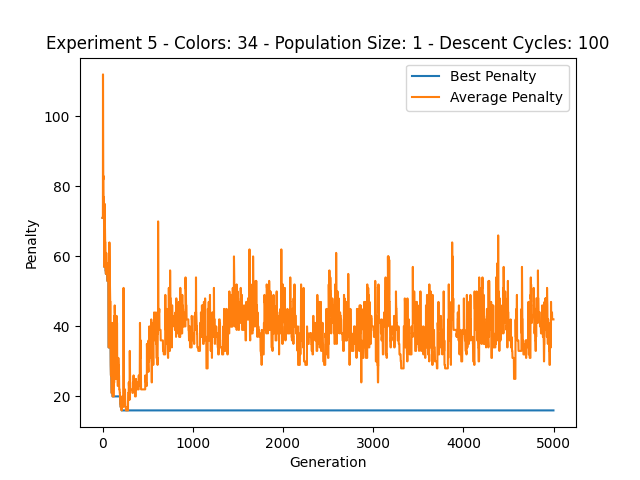

The table this chart was drawn from, first rows:
generation, best_penalty, average_penalty
0, 71.0, 71.0
1, 71.0, 71.0
2, 71.0, 71.0
3, 71.0, 71.0
4, 71.0, 71.0
5, 71.0, 112.0
6, 71.0, 100.0
7, 71.0, 91.0
8, 71.0, 82.0
9, 71.0, 82.0
10, 71.0, 83.0
11, 71.0, 73.0
12, 71.0, 73.0
13, 71.0, 73.0
14, 71.0, 73.0
15, 71.0, 77.0
16, 71.0, 71.0
17, 70.0, 70.0
18, 57.0, 57.0
19, 57.0, 57.0
20, 57.0, 57.0
21, 57.0, 57.0
22, 57.0, 57.0
23, 57.0, 75.0
24, 57.0, 75.0
25, 57.0, 71.0
26, 57.0, 68.0
27, 57.0, 68.0
28, 57.0, 64.0
29, 57.0, 64.0
30, 57.0, 64.0
31, 57.0, 64.0
32, 57.0, 64.0
33, 56.0, 56.0
34, 56.0, 56.0
35, 56.0, 56.0
36, 55.0, 55.0
37, 55.0, 55.0
38, 55.0, 55.0
39, 55.0, 55.0
40, 55.0, 55.0
41, 55.0, 61.0
42, 55.0, 58.0
43, 55.0, 58.0
44, 55.0, 58.0
45, 55.0, 58.0
46, 55.0, 58.0
47, 55.0, 58.0
48, 55.0, 58.0
49, 55.0, 58.0
50, 55.0, 58.0
51, 55.0, 58.0
52, 53.0, 53.0
53, 53.0, 53.0
54, 53.0, 53.0
55, 53.0, 53.0
56, 53.0, 53.0
57, 53.0, 53.0
58, 53.0, 53.0
59, 53.0, 53.0
... 4,940 more rows
